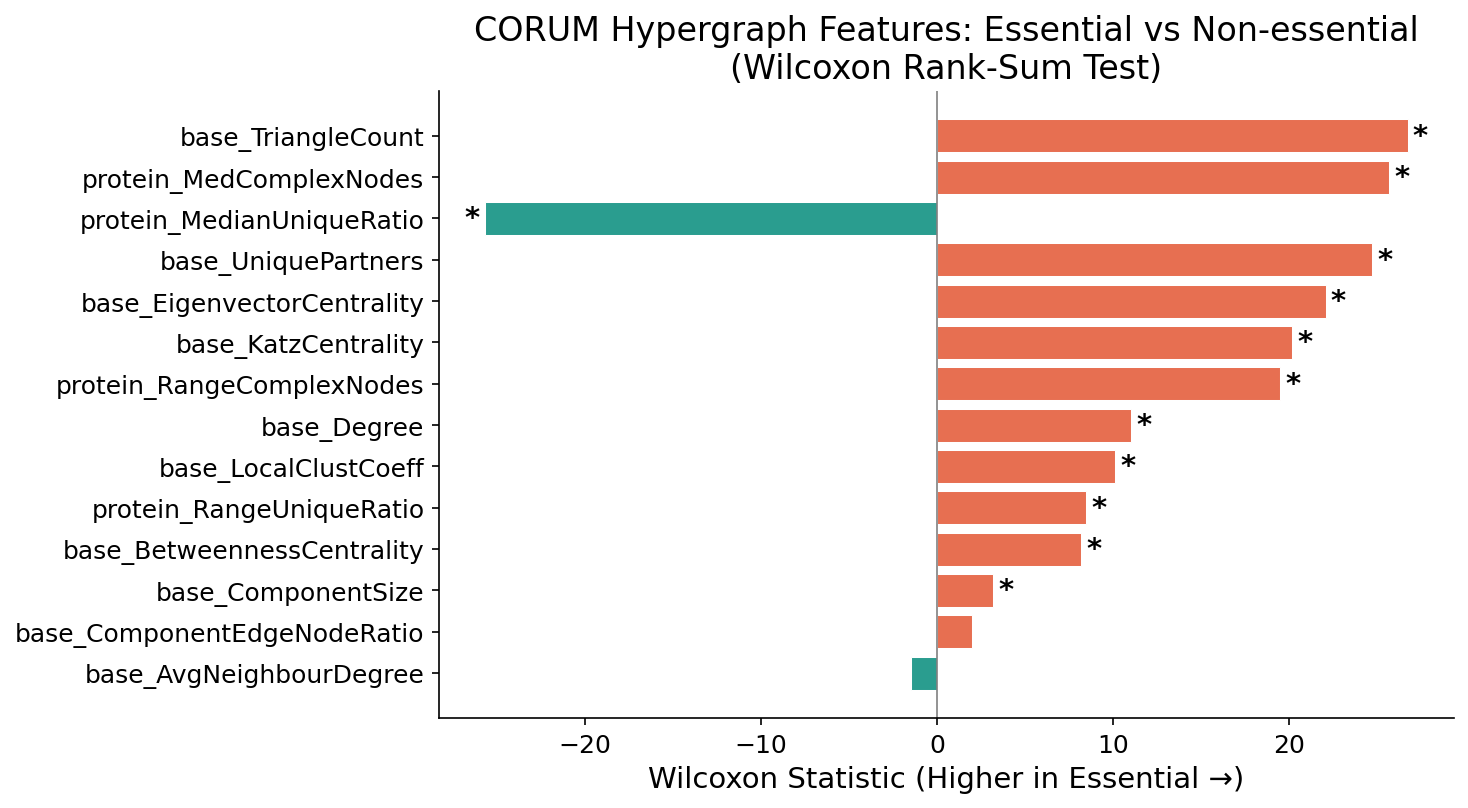

Data behind this chart, as committed beside it:
feature, statistic, pvalue, significant, pvalue_corrected
base_AvgNeighbourDegree, -1.486, 0.1373, False, 1.0
base_ComponentEdgeNodeRatio, 1.995, 0.04601, False, 0.6441
base_ComponentSize, 3.211, 0.001321, True, 0.01849
base_BetweennessCentrality, 8.197, 2.4734731696390956e-16, True, 3.462862437494734e-15
protein_RangeUniqueRatio, 8.49, 2.0615263567441688e-17, True, 2.8861368994418365e-16
base_LocalClustCoeff, 10.13, 4.265242044619697e-24, True, 5.971338862467575e-23
base_Degree, 11.06, 2.045510963581536e-28, True, 2.8637153490141507e-27
protein_RangeComplexNodes, 19.5, 1.0189466962467737e-84, True, 1.4265253747454831e-83
base_KatzCentrality, 20.19, 1.2025222926916225e-90, True, 1.6835312097682716e-89
base_EigenvectorCentrality, 22.1, 2.9255015680956533e-108, True, 4.0957021953339144e-107
base_UniquePartners, 24.74, 4.477926362582882e-135, True, 6.269096907616035e-134
protein_MedianUniqueRatio, -25.69, 1.662588536894793e-145, True, 2.3276239516527102e-144
protein_MedComplexNodes, 25.72, 7.175442512718019e-146, True, 1.0045619517805227e-144
base_TriangleCount, 26.76, 9.342016884789528e-158, True, 1.307882363870534e-156
